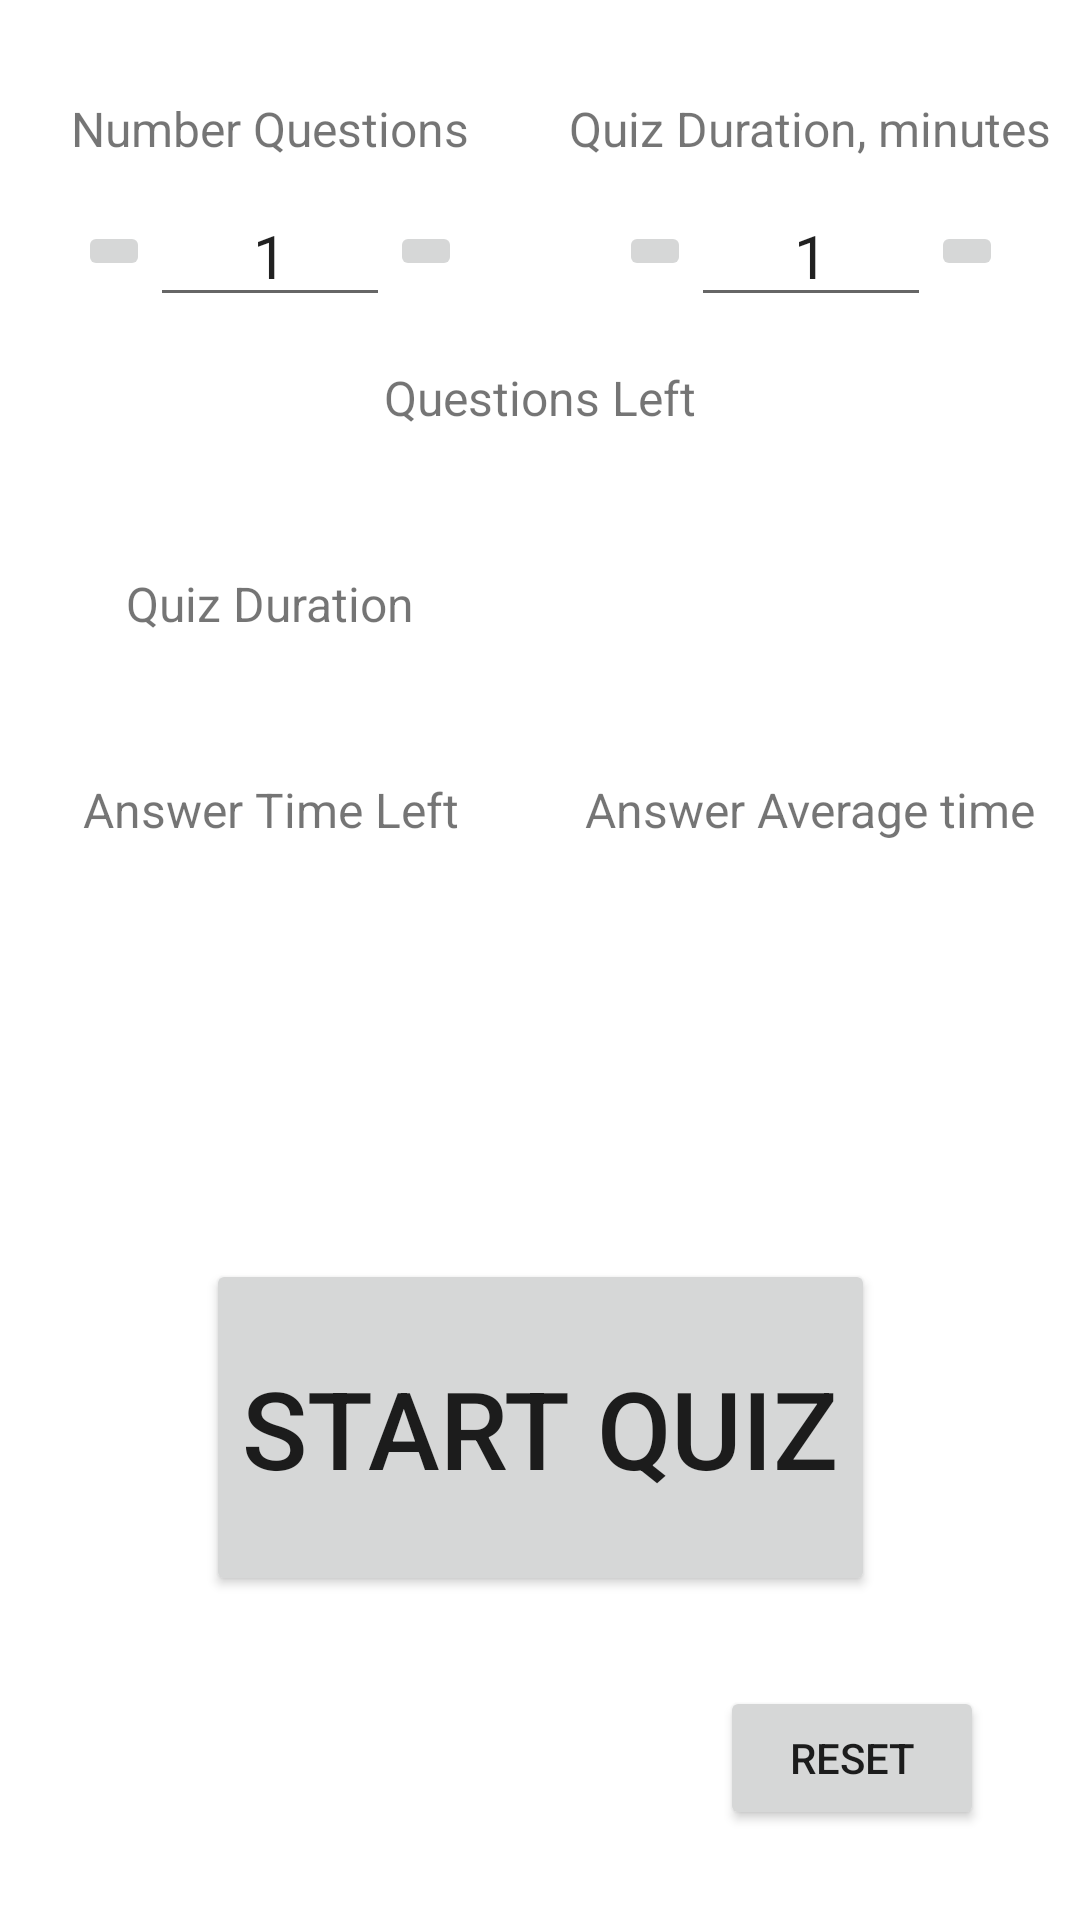

Layout XML and referenced resources for this Android screen:
<!-- AndroidManifest.xml: application theme Theme.QuizHelpTimer -->
<!-- res/layout/main_fragment.xml -->
<?xml version="1.0" encoding="utf-8"?>
<layout xmlns:android="http://schemas.android.com/apk/res/android"
    xmlns:app="http://schemas.android.com/apk/res-auto"
    xmlns:tools="http://schemas.android.com/tools">

    <androidx.constraintlayout.widget.ConstraintLayout
        android:id="@+id/main"
        android:layout_width="match_parent"
        android:layout_height="match_parent"
        tools:context=".ui.main.MainFragment">

        <TextView
            android:id="@+id/main_questions_number_title"
            android:layout_width="wrap_content"
            android:layout_height="wrap_content"
            android:layout_marginTop="32dp"
            android:text="@string/main_number_questions_title"
            android:textSize="@dimen/main_title_text_size"
            app:layout_constraintEnd_toStartOf="@+id/guideline"
            app:layout_constraintStart_toStartOf="parent"
            app:layout_constraintTop_toTopOf="parent" />

        <EditText
            android:id="@+id/main_questions_number_value"
            android:layout_width="wrap_content"
            android:layout_height="wrap_content"
            android:layout_marginTop="8dp"
            android:inputType="numberDecimal"
            android:minWidth="80dp"
            android:singleLine="true"
            android:text="1"
            android:textAlignment="center"
            android:textSize="@dimen/main_edit_text_size"
            app:layout_constraintEnd_toEndOf="@+id/main_questions_number_title"
            app:layout_constraintStart_toStartOf="@+id/main_questions_number_title"
            app:layout_constraintTop_toBottomOf="@+id/main_questions_number_title" />

        <TextView
            android:id="@+id/main_quiz_duration_title"
            android:layout_width="wrap_content"
            android:layout_height="wrap_content"
            android:text="@string/main_max_time_title"
            android:textSize="@dimen/main_title_text_size"
            app:layout_constraintBottom_toBottomOf="@+id/main_questions_number_title"
            app:layout_constraintEnd_toEndOf="parent"
            app:layout_constraintStart_toStartOf="@+id/guideline"
            app:layout_constraintTop_toTopOf="@+id/main_questions_number_title" />

        <EditText
            android:id="@+id/main_quiz_duration_value"
            android:layout_width="wrap_content"
            android:layout_height="wrap_content"
            android:inputType="datetime"
            android:minWidth="80dp"
            android:singleLine="true"
            android:text="1"
            android:textAlignment="center"
            android:textSize="@dimen/main_edit_text_size"
            app:layout_constraintBottom_toBottomOf="@+id/main_questions_number_value"
            app:layout_constraintEnd_toEndOf="@+id/main_quiz_duration_title"
            app:layout_constraintStart_toStartOf="@+id/main_quiz_duration_title"
            app:layout_constraintTop_toTopOf="@+id/main_questions_number_value" />

        <TextView
            android:id="@+id/main_questions_left_title"
            android:layout_width="wrap_content"
            android:layout_height="wrap_content"
            android:layout_marginTop="16dp"
            android:text="@string/main_left_questions_title"
            android:textSize="@dimen/main_title_text_size"
            app:layout_constraintEnd_toEndOf="parent"
            app:layout_constraintStart_toStartOf="parent"
            app:layout_constraintTop_toBottomOf="@+id/main_questions_number_value" />

        <TextView
            android:id="@+id/main_questions_left_value"
            android:layout_width="wrap_content"
            android:layout_height="wrap_content"
            android:layout_marginTop="4dp"
            android:minWidth="120dp"
            android:singleLine="true"
            android:text=""
            android:textAlignment="center"
            android:textSize="@dimen/main_edit_text_size"
            app:layout_constraintEnd_toEndOf="@+id/main_questions_left_title"
            app:layout_constraintStart_toStartOf="@+id/main_questions_left_title"
            app:layout_constraintTop_toBottomOf="@+id/main_questions_left_title" />


        <TextView
            android:id="@+id/main_duration_time_title"
            android:layout_width="wrap_content"
            android:layout_height="wrap_content"
            android:layout_marginTop="16dp"
            android:text="Quiz Duration"
            android:textSize="@dimen/main_title_text_size"
            app:layout_constraintEnd_toStartOf="@+id/guideline"
            app:layout_constraintStart_toStartOf="parent"
            app:layout_constraintTop_toBottomOf="@+id/main_questions_left_value" />


        <TextView
            android:id="@+id/main_duration_time_value"
            android:layout_width="wrap_content"
            android:layout_height="wrap_content"
            android:layout_marginTop="4dp"
            android:minWidth="80dp"
            android:singleLine="true"
            android:text=""
            android:textAlignment="center"
            android:textSize="@dimen/main_edit_text_size"
            app:layout_constraintEnd_toEndOf="@+id/main_duration_time_title"
            app:layout_constraintStart_toStartOf="@+id/main_duration_time_title"
            app:layout_constraintTop_toBottomOf="@+id/main_duration_time_title" />

        <TextView
            android:id="@+id/main_left_time_title"
            android:layout_width="wrap_content"
            android:layout_height="wrap_content"
            android:layout_marginTop="16dp"
            android:text="@string/main_time_left_title"
            android:textSize="@dimen/main_title_text_size"
            app:layout_constraintEnd_toEndOf="@+id/main_duration_time_title"
            app:layout_constraintStart_toStartOf="@+id/main_duration_time_title"
            app:layout_constraintTop_toBottomOf="@+id/main_duration_time_value" />


        <TextView
            android:id="@+id/main_left_time_to_answer_value"
            android:layout_width="wrap_content"
            android:layout_height="wrap_content"
            android:layout_marginTop="4dp"
            android:minWidth="80dp"
            android:singleLine="true"
            android:text=""
            android:textAlignment="center"
            android:textSize="@dimen/main_edit_text_size"
            app:layout_constraintEnd_toEndOf="@+id/main_left_time_title"
            app:layout_constraintStart_toStartOf="@+id/main_left_time_title"
            app:layout_constraintTop_toBottomOf="@+id/main_left_time_title" />

        <TextView
            android:id="@+id/main_avg_time_title"
            android:layout_width="wrap_content"
            android:layout_height="wrap_content"
            android:text="@string/main_average_time_title"
            android:textSize="@dimen/main_title_text_size"
            app:layout_constraintBottom_toBottomOf="@+id/main_left_time_title"
            app:layout_constraintEnd_toEndOf="parent"
            app:layout_constraintHorizontal_bias="0.503"
            app:layout_constraintStart_toStartOf="@+id/guideline"
            app:layout_constraintTop_toTopOf="@+id/main_left_time_title"
            app:layout_constraintVertical_bias="1.0" />

        <TextView
            android:id="@+id/main_avg_time_value"
            android:layout_width="wrap_content"
            android:layout_height="wrap_content"
            android:minWidth="80dp"
            android:singleLine="true"
            android:text=""
            android:textAlignment="center"
            android:textSize="@dimen/main_edit_text_size"
            app:layout_constraintBottom_toBottomOf="@+id/main_left_time_to_answer_value"
            app:layout_constraintEnd_toEndOf="@+id/main_avg_time_title"
            app:layout_constraintStart_toStartOf="@+id/main_avg_time_title"
            app:layout_constraintTop_toTopOf="@+id/main_left_time_to_answer_value" />

        <Button
            android:id="@+id/main_button_reset"
            android:layout_width="wrap_content"
            android:layout_height="wrap_content"
            android:layout_marginEnd="32dp"
            android:text="Reset"
            app:layout_constraintBottom_toBottomOf="parent"
            app:layout_constraintEnd_toEndOf="parent"
            app:layout_constraintTop_toBottomOf="@+id/button_main_action" />

        <androidx.constraintlayout.widget.Guideline
            android:id="@+id/guideline"
            android:layout_width="wrap_content"
            android:layout_height="wrap_content"
            android:orientation="vertical"
            app:layout_constraintGuide_begin="20dp"
            app:layout_constraintGuide_percent="0.5" />

        <Button
            android:id="@+id/button_main_action"
            android:layout_width="wrap_content"
            android:layout_height="wrap_content"
            android:layout_marginHorizontal="32dp"
            android:paddingVertical="32dp"
            android:text="@string/main_action_button_start"
            android:textSize="36dp"
            app:layout_constraintBottom_toBottomOf="parent"
            app:layout_constraintEnd_toEndOf="parent"
            app:layout_constraintStart_toStartOf="parent"
            app:layout_constraintTop_toBottomOf="@+id/main_left_time_to_answer_value" />

        <ImageButton
            android:id="@+id/button_remove_questions"
            android:layout_width="wrap_content"
            android:layout_height="wrap_content"
            app:layout_constraintBottom_toBottomOf="@+id/main_questions_number_value"
            app:layout_constraintEnd_toStartOf="@+id/main_questions_number_value"
            app:layout_constraintTop_toTopOf="@+id/main_questions_number_value"
            app:srcCompat="@drawable/ic_baseline_remove_circle_24" />

        <ImageButton
            android:id="@+id/button_add_questions"
            android:layout_width="wrap_content"
            android:layout_height="wrap_content"
            app:layout_constraintBottom_toBottomOf="@+id/main_questions_number_value"
            app:layout_constraintStart_toEndOf="@+id/main_questions_number_value"
            app:layout_constraintTop_toTopOf="@+id/main_questions_number_value"

            app:srcCompat="@drawable/ic_baseline_add_circle_24" />

        <ImageButton
            android:id="@+id/button_remove_max_time"
            android:layout_width="wrap_content"
            android:layout_height="wrap_content"
            app:layout_constraintBottom_toBottomOf="@+id/main_quiz_duration_value"
            app:layout_constraintEnd_toStartOf="@+id/main_quiz_duration_value"
            app:layout_constraintTop_toTopOf="@+id/main_quiz_duration_value"
            app:srcCompat="@drawable/ic_baseline_remove_circle_24" />

        <ImageButton
            android:id="@+id/button_add_max_time"
            android:layout_width="wrap_content"
            android:layout_height="wrap_content"
            app:layout_constraintBottom_toBottomOf="@+id/main_quiz_duration_value"
            app:layout_constraintStart_toEndOf="@+id/main_quiz_duration_value"
            app:layout_constraintTop_toTopOf="@+id/main_quiz_duration_value"
            app:srcCompat="@drawable/ic_baseline_add_circle_24" />


    </androidx.constraintlayout.widget.ConstraintLayout>
</layout>
<!-- resources referenced by this layout -->
<resources>
  <dimen name="main_edit_text_size">20dp</dimen>
  <dimen name="main_title_text_size">16dp</dimen>
  <string name="main_action_button_start">Start Quiz</string>
  <string name="main_average_time_title">Answer Average time</string>
  <string name="main_left_questions_title">Questions Left</string>
  <string name="main_max_time_title">Quiz Duration, minutes</string>
  <string name="main_number_questions_title">Number Questions</string>
  <string name="main_time_left_title">Answer Time Left</string>
  <style name="Theme.QuizHelpTimer" parent="Theme.MaterialComponents.DayNight.DarkActionBar">
          
          <item name="colorPrimary">@color/purple_500</item>
          <item name="colorPrimaryVariant">@color/purple_700</item>
          <item name="colorOnPrimary">@color/white</item>
          
          <item name="colorSecondary">@color/teal_200</item>
          <item name="colorSecondaryVariant">@color/teal_700</item>
          <item name="colorOnSecondary">@color/black</item>
          
          <item name="android:statusBarColor" tools:targetApi="l">?attr/colorPrimaryVariant</item>
          
      </style>
  <!-- not gathered from this repository: default colours our renderer supplied (Android Studio template values) -->
  <color name="purple_500">#FF6200EE</color>
  <color name="purple_700">#FF3700B3</color>
  <color name="teal_200">#FF03DAC5</color>
  <color name="teal_700">#FF018786</color>
  <color name="black">#FF000000</color>
  <color name="white">#FFFFFFFF</color>
</resources>
